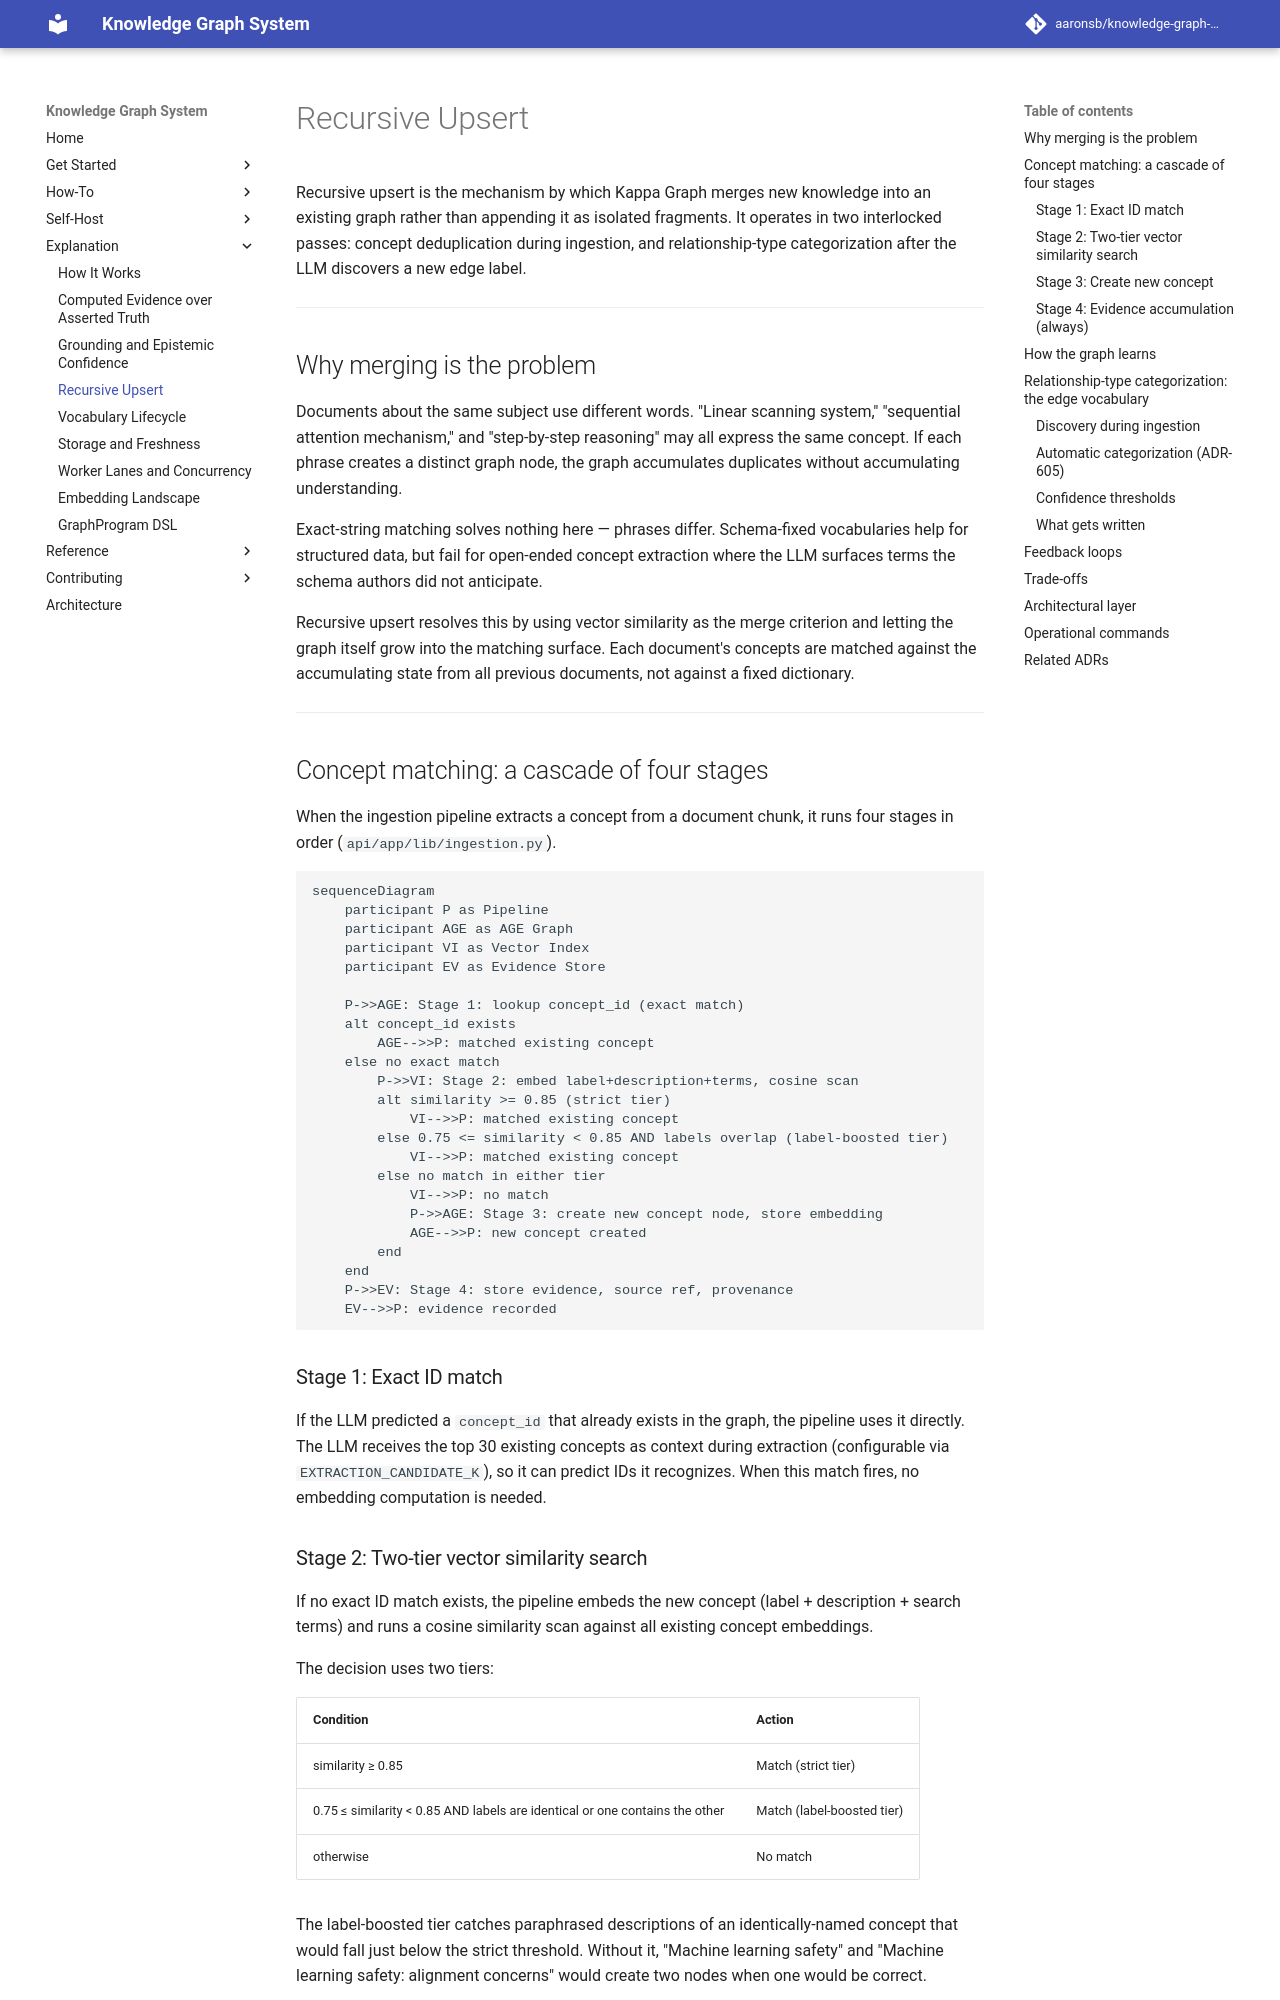

repository: aaronsb/knowledge-graph-system · page: explanation/recursive-upsert/index.html · generator: mkdocs

---
id: 03.002.E
domain: ingest
mode: explanation
---

# Recursive Upsert

Recursive upsert is the mechanism by which Kappa Graph merges new knowledge into an existing graph rather than appending it as isolated fragments. It operates in two interlocked passes: concept deduplication during ingestion, and relationship-type categorization after the LLM discovers a new edge label.

---

## Why merging is the problem

Documents about the same subject use different words. "Linear scanning system," "sequential attention mechanism," and "step-by-step reasoning" may all express the same concept. If each phrase creates a distinct graph node, the graph accumulates duplicates without accumulating understanding.

Exact-string matching solves nothing here — phrases differ. Schema-fixed vocabularies help for structured data, but fail for open-ended concept extraction where the LLM surfaces terms the schema authors did not anticipate.

Recursive upsert resolves this by using vector similarity as the merge criterion and letting the graph itself grow into the matching surface. Each document's concepts are matched against the accumulating state from all previous documents, not against a fixed dictionary.

---

## Concept matching: a cascade of four stages

When the ingestion pipeline extracts a concept from a document chunk, it runs four stages in order (`api/app/lib/ingestion.py`).

```mermaid
sequenceDiagram
    participant P as Pipeline
    participant AGE as AGE Graph
    participant VI as Vector Index
    participant EV as Evidence Store

    P->>AGE: Stage 1: lookup concept_id (exact match)
    alt concept_id exists
        AGE-->>P: matched existing concept
    else no exact match
        P->>VI: Stage 2: embed label+description+terms, cosine scan
        alt similarity >= 0.85 (strict tier)
            VI-->>P: matched existing concept
        else 0.75 <= similarity < 0.85 AND labels overlap (label-boosted tier)
            VI-->>P: matched existing concept
        else no match in either tier
            VI-->>P: no match
            P->>AGE: Stage 3: create new concept node, store embedding
            AGE-->>P: new concept created
        end
    end
    P->>EV: Stage 4: store evidence, source ref, provenance
    EV-->>P: evidence recorded
```

### Stage 1: Exact ID match

If the LLM predicted a `concept_id` that already exists in the graph, the pipeline uses it directly. The LLM receives the top 30 existing concepts as context during extraction (configurable via `EXTRACTION_CANDIDATE_K`), so it can predict IDs it recognizes. When this match fires, no embedding computation is needed.
